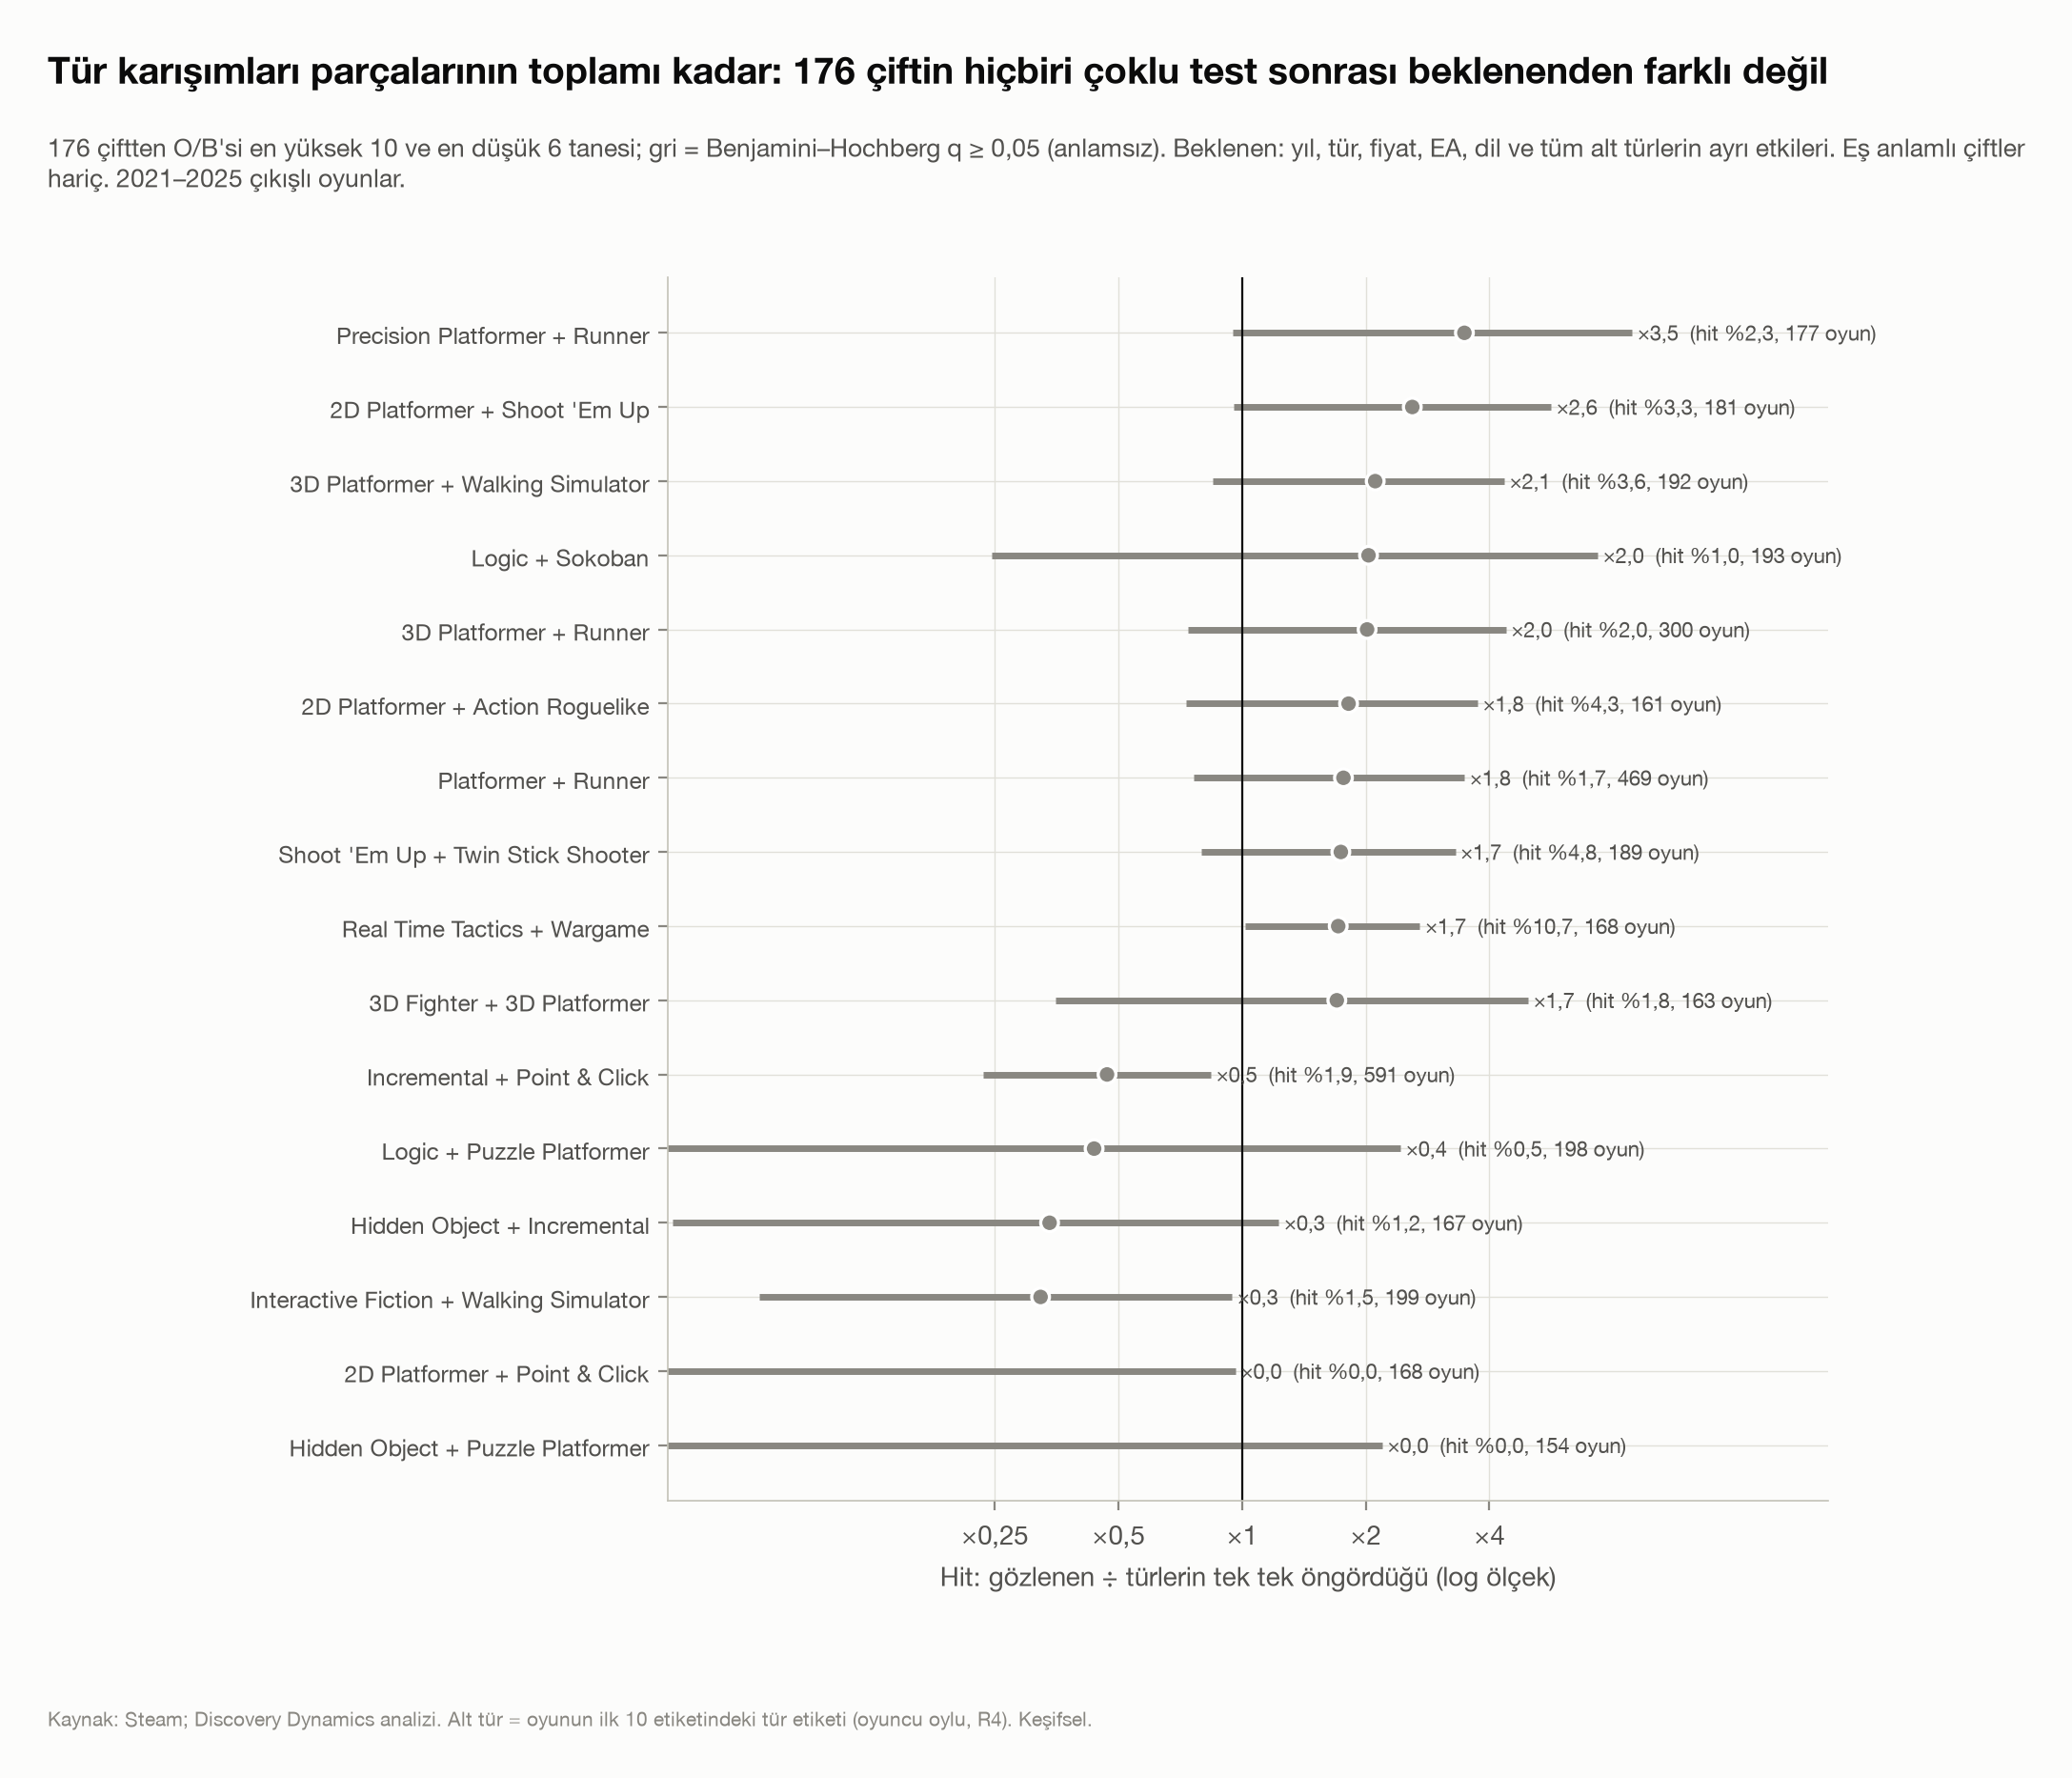

Source data for this figure (header and first rows):
cift, a, b, n, hit, jaccard, gozlenen, beklenen, ob, alt, ust, p, q
Hidden Object + Puzzle Platformer, Hidden Object, Puzzle Platformer, 154, 0.0, 0.0364, 0, 1.682, 0.0, 0.0, 2.193, 0.3719, 1.0
2D Platformer + Point & Click, 2D Platformer, Point & Click, 168, 0.0, 0.0217, 0, 3.828, 0.0, 0.0, 0.9637, 0.0435, 0.9316
Interactive Fiction + Walking Simulator, Interactive Fiction, Walking Simulator, 199, 1.508, 0.0471, 3, 9.28, 0.3233, 0.0667, 0.9447, 0.0348, 0.9316
Hidden Object + Incremental, Hidden Object, Incremental, 167, 1.198, 0.0435, 2, 5.883, 0.34, 0.0412, 1.228, 0.1348, 1.0
Logic + Puzzle Platformer, Logic, Puzzle Platformer, 198, 0.5051, 0.052, 1, 2.292, 0.4364, 0.011, 2.431, 0.6656, 1.0
Incremental + Point & Click, Incremental, Point & Click, 591, 1.861, 0.1441, 11, 23.45, 0.4692, 0.2342, 0.8395, 0.0069, 0.9316
3D Fighter + 3D Platformer, 3D Fighter, 3D Platformer, 163, 1.841, 0.0442, 3, 1.764, 1.701, 0.3508, 4.971, 0.5193, 1.0
Real Time Tactics + Wargame, Real Time Tactics, Wargame, 168, 10.71, 0.0984, 18, 10.5, 1.714, 1.016, 2.71, 0.0437, 0.9316
Shoot 'Em Up + Twin Stick Shooter, Shoot 'Em Up, Twin Stick Shooter, 189, 4.762, 0.0827, 9, 5.173, 1.74, 0.7956, 3.303, 0.1599, 1.0
Platformer + Runner, Platformer, Runner, 469, 1.706, 0.0816, 8, 4.531, 1.766, 0.7622, 3.479, 0.1783, 1.0
2D Platformer + Action Roguelike, 2D Platformer, Action Roguelike, 161, 4.348, 0.0208, 7, 3.853, 1.817, 0.7305, 3.744, 0.1918, 1.0
3D Platformer + Runner, 3D Platformer, Runner, 300, 2.0, 0.0743, 6, 2.976, 2.016, 0.7398, 4.388, 0.1631, 1.0
Logic + Sokoban, Logic, Sokoban, 193, 1.036, 0.097, 2, 0.9843, 2.032, 0.2461, 7.34, 0.5169, 1.0
3D Platformer + Walking Simulator, 3D Platformer, Walking Simulator, 192, 3.646, 0.0374, 7, 3.318, 2.11, 0.8482, 4.347, 0.1044, 1.0
2D Platformer + Shoot 'Em Up, 2D Platformer, Shoot 'Em Up, 181, 3.315, 0.0265, 6, 2.311, 2.597, 0.953, 5.652, 0.0611, 0.9316
Precision Platformer + Runner, Precision Platformer, Runner, 177, 2.26, 0.0646, 4, 1.15, 3.478, 0.9477, 8.905, 0.0592, 0.9316
